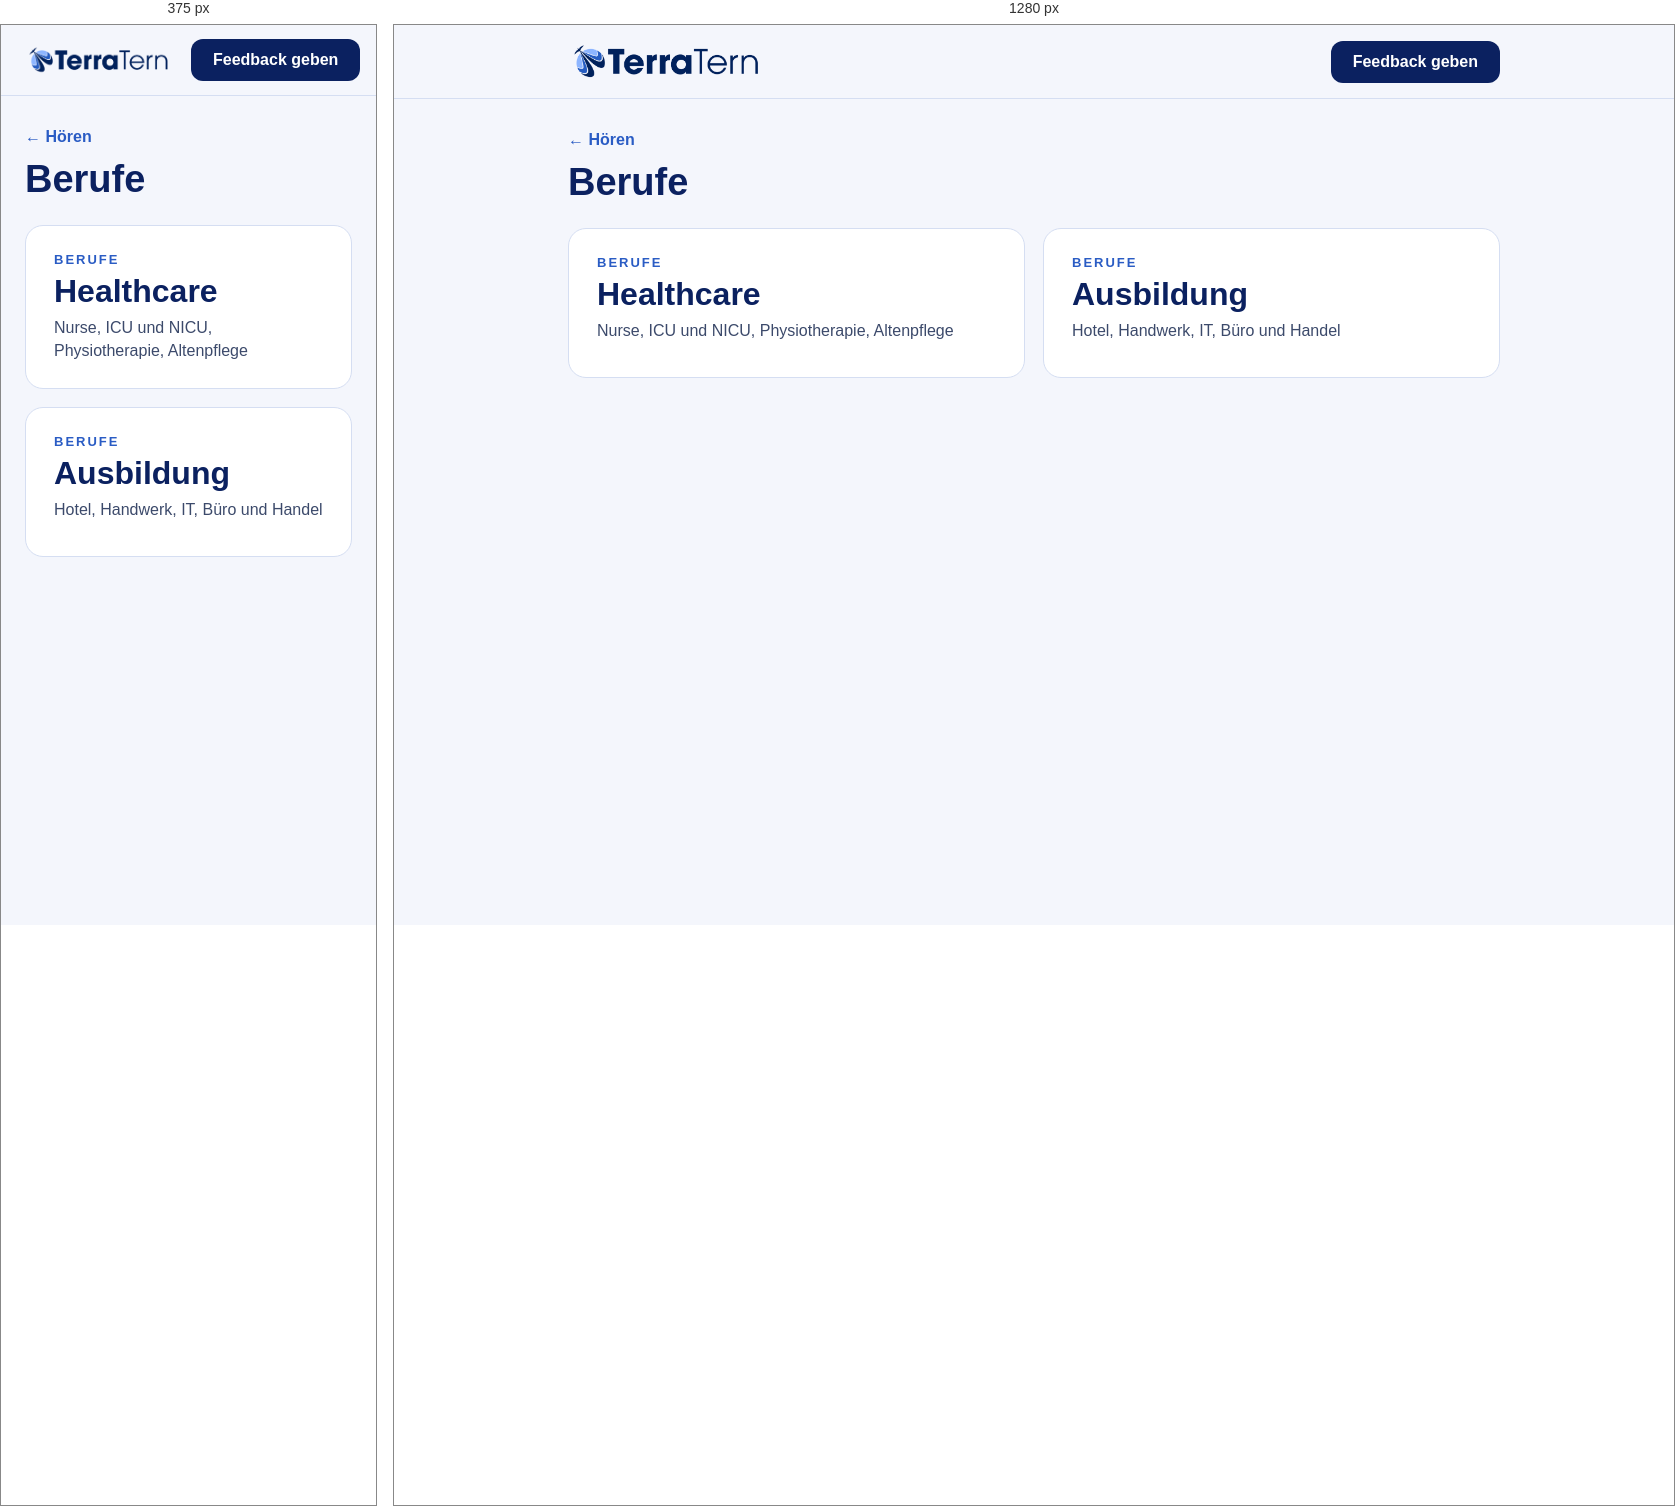
Rendered at 375 px and 1280 px, left to right.

<!-- file: index.html -->
<!doctype html>
<html lang="en" translate="no"><meta name="google" content="notranslate">
<head>
<meta charset="utf-8">
<meta name="viewport" content="width=device-width, initial-scale=1">
<title>Berufe · Hören</title>
<link rel="stylesheet" href="https://fonts.googleapis.com/css2?family=Rubik:wght@400;600;700&family=Nunito+Sans:wght@400;600;700&display=swap">
<link rel="stylesheet" href="../../assets/site.css">
</head>
<body>
<header>
  <div class="bar">
    <img src="../../assets/logo.png" alt="TerraTern logo">
    <a class="fb" href="https://forms.gle/6yevrrxioBdFAuEVA" target="_blank" rel="noopener">Feedback geben</a>
  </div>
</header>
<main>
  <a class="crumb" href="../">← Hören</a>
  <h1>Berufe</h1>
  <div class="grid">
    <a class="mod" href="healthcare/"><span class="k">Berufe</span><span class="n">Healthcare</span><span class="d">Nurse, ICU und NICU, Physiotherapie, Altenpflege</span></a>
    <a class="mod" href="ausbildung/"><span class="k">Berufe</span><span class="n">Ausbildung</span><span class="d">Hotel, Handwerk, IT, Büro und Handel</span></a>
  </div>
</main>
</body>
</html>


/* @media block from site.css */
@media (max-width:640px){.grid{grid-template-columns:1fr}.bar img{width:150px}}